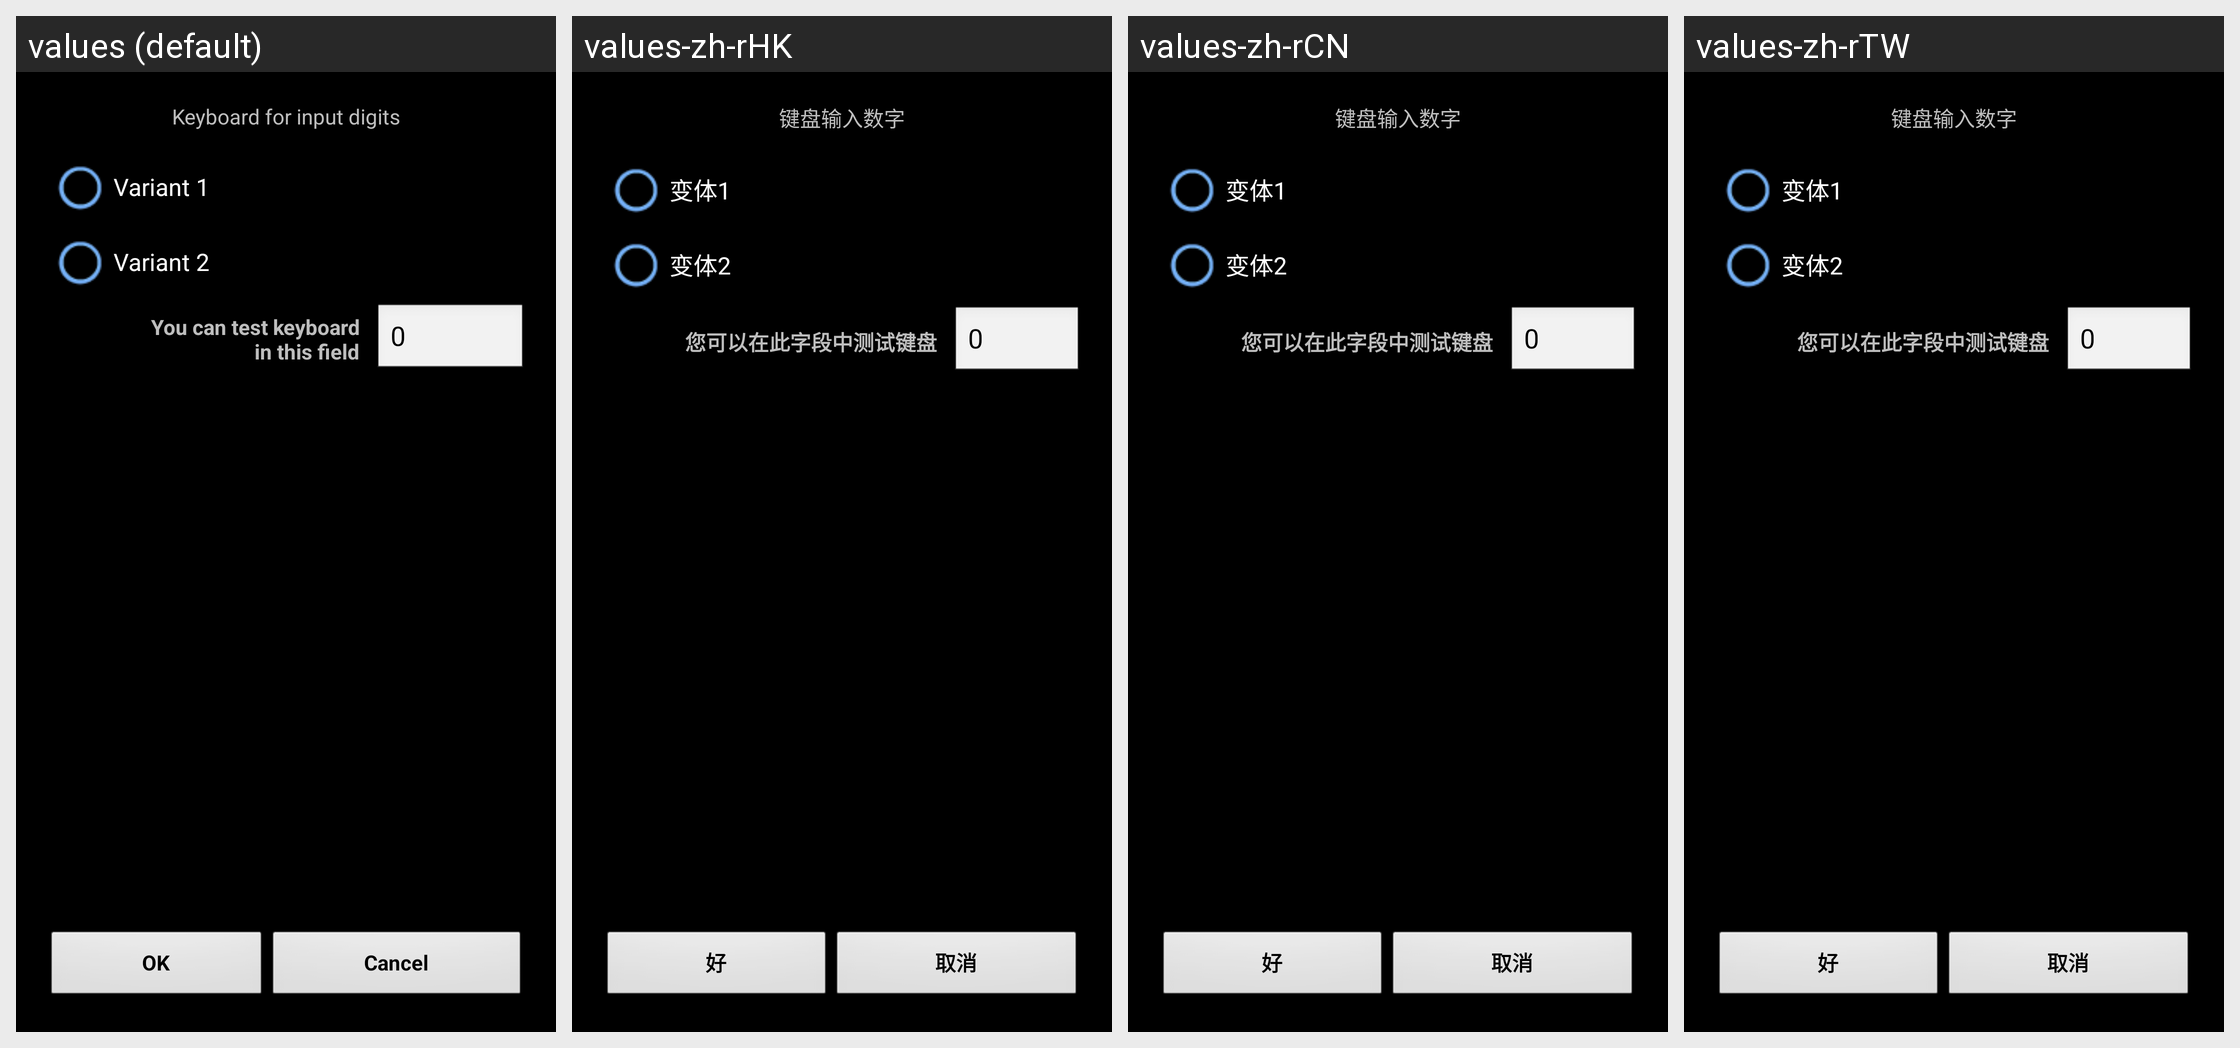

Strings drawn on this Android screen and how each of the app's shown locales translates them:
Android screen res/layout/keyboard_settings.xml rendered under 4 locales, left to right: values (default), values-zh-rHK, values-zh-rCN, values-zh-rTW. Device: Nexus 5 (rendered at 1080×1920; each locale shown at half size, 540×960, under a caption strip naming it); theme MyTheme.
Other locales in the repository, not shown: values-ar, values-be, values-bg, values-bn, values-da, values-de, values-en-rGB, values-es, values-fa, values-fi, values-fr, values-hi, values-in, values-it, values-ja, values-ko, values-nb, values-nl, values-pl, values-pt, values-pt-rBR, values-pt-rPT, values-ru, values-sv, values-tg, values-tr, values-zh, values-zh-rSG.
Strings drawn on this screen, with the default value and each locale's value (text and hints the layout hard-codes, and strings that could not be matched under every locale, appear in the picture but are not listed):

keyboard_settings_label
  values: Keyboard for input digits
  values-zh-rHK: 键盘输入数字
  values-zh-rCN: 键盘输入数字
  values-zh-rTW: 键盘输入数字

radio1_keyboard_label
  values: Variant 1
  values-zh-rHK: 变体1
  values-zh-rCN: 变体1
  values-zh-rTW: 变体1

radio2_keyboard_label
  values: Variant 2
  values-zh-rHK: 变体2
  values-zh-rCN: 变体2
  values-zh-rTW: 变体2

test_keyboard_label
  values: You can test keyboard
      in this field
  values-zh-rHK: 您可以在此字段中测试键盘
  values-zh-rCN: 您可以在此字段中测试键盘
  values-zh-rTW: 您可以在此字段中测试键盘

zero_text
  values: 0
  values-zh-rHK: 0
  values-zh-rCN: 0
  values-zh-rTW: 0

ok_label
  values: OK
  values-zh-rHK: 好
  values-zh-rCN: 好
  values-zh-rTW: 好

cancel_label
  values: Cancel
  values-zh-rHK: 取消
  values-zh-rCN: 取消
  values-zh-rTW: 取消
